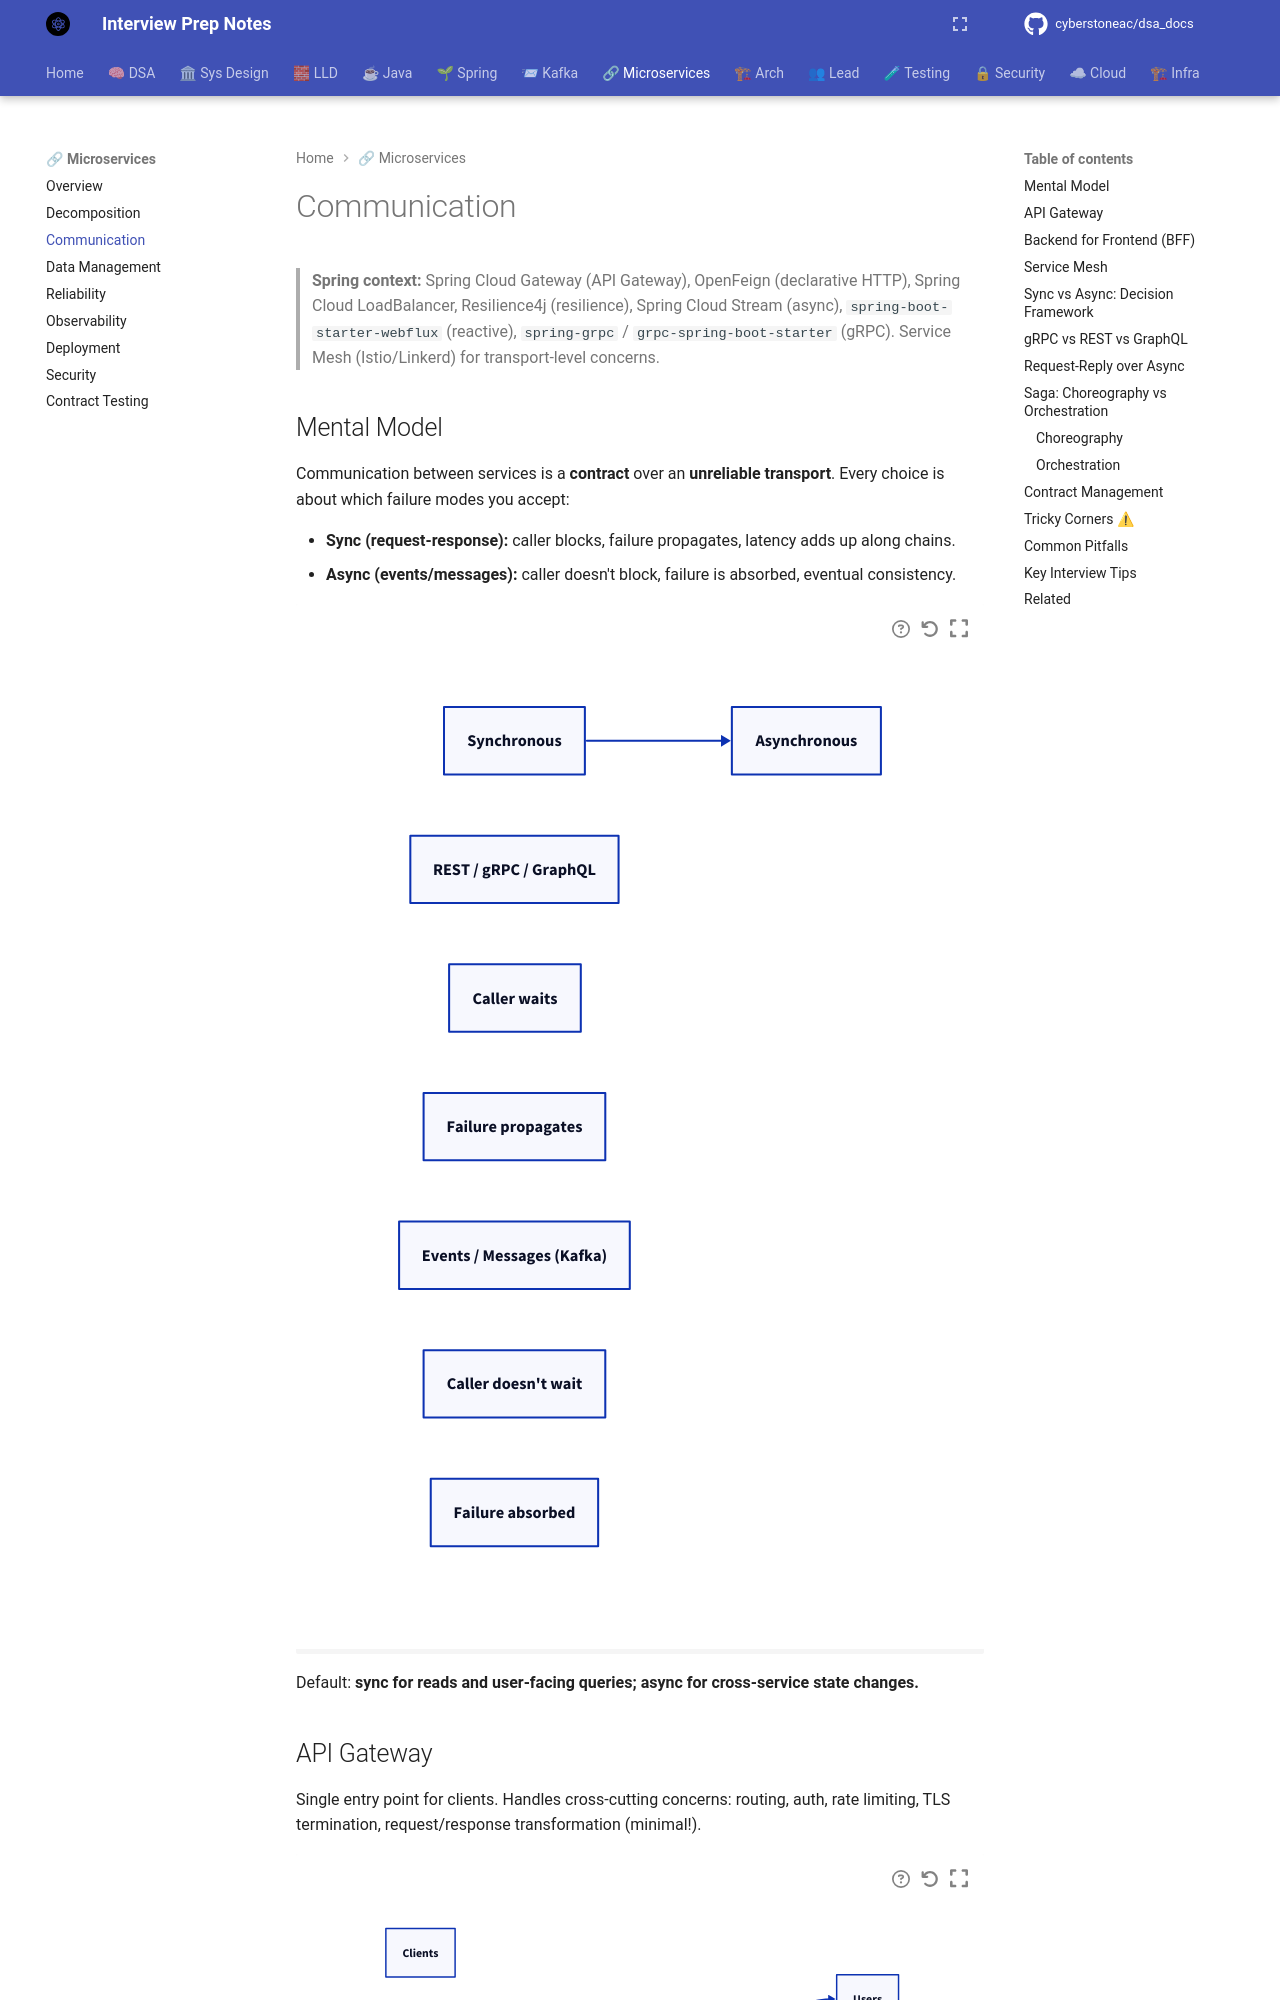

repository: cyberstoneac/dsa_docs · page: microservices-patterns/communication/index.html · generator: mkdocs

# Communication

> **Spring context:** Spring Cloud Gateway (API Gateway), OpenFeign (declarative HTTP), Spring Cloud LoadBalancer, Resilience4j (resilience), Spring Cloud Stream (async), `spring-boot-starter-webflux` (reactive), `spring-grpc` / `grpc-spring-boot-starter` (gRPC). Service Mesh (Istio/Linkerd) for transport-level concerns.

## Mental Model

Communication between services is a **contract** over an **unreliable transport**. Every choice is about which failure modes you accept:



- **Sync (request-response):** caller blocks, failure propagates, latency adds up along chains.
- **Async (events/messages):** caller doesn't block, failure is absorbed, eventual consistency.

```d2
direction: right

sync: Synchronous
s1: REST / gRPC / GraphQL
s2: Caller waits
s3: Failure propagates
async: Asynchronous
a1: "Events / Messages (Kafka)"
a2: Caller doesn't wait
a3: Failure absorbed

sync -> async
```

Default: **sync for reads and user-facing queries; async for cross-service state changes.**
